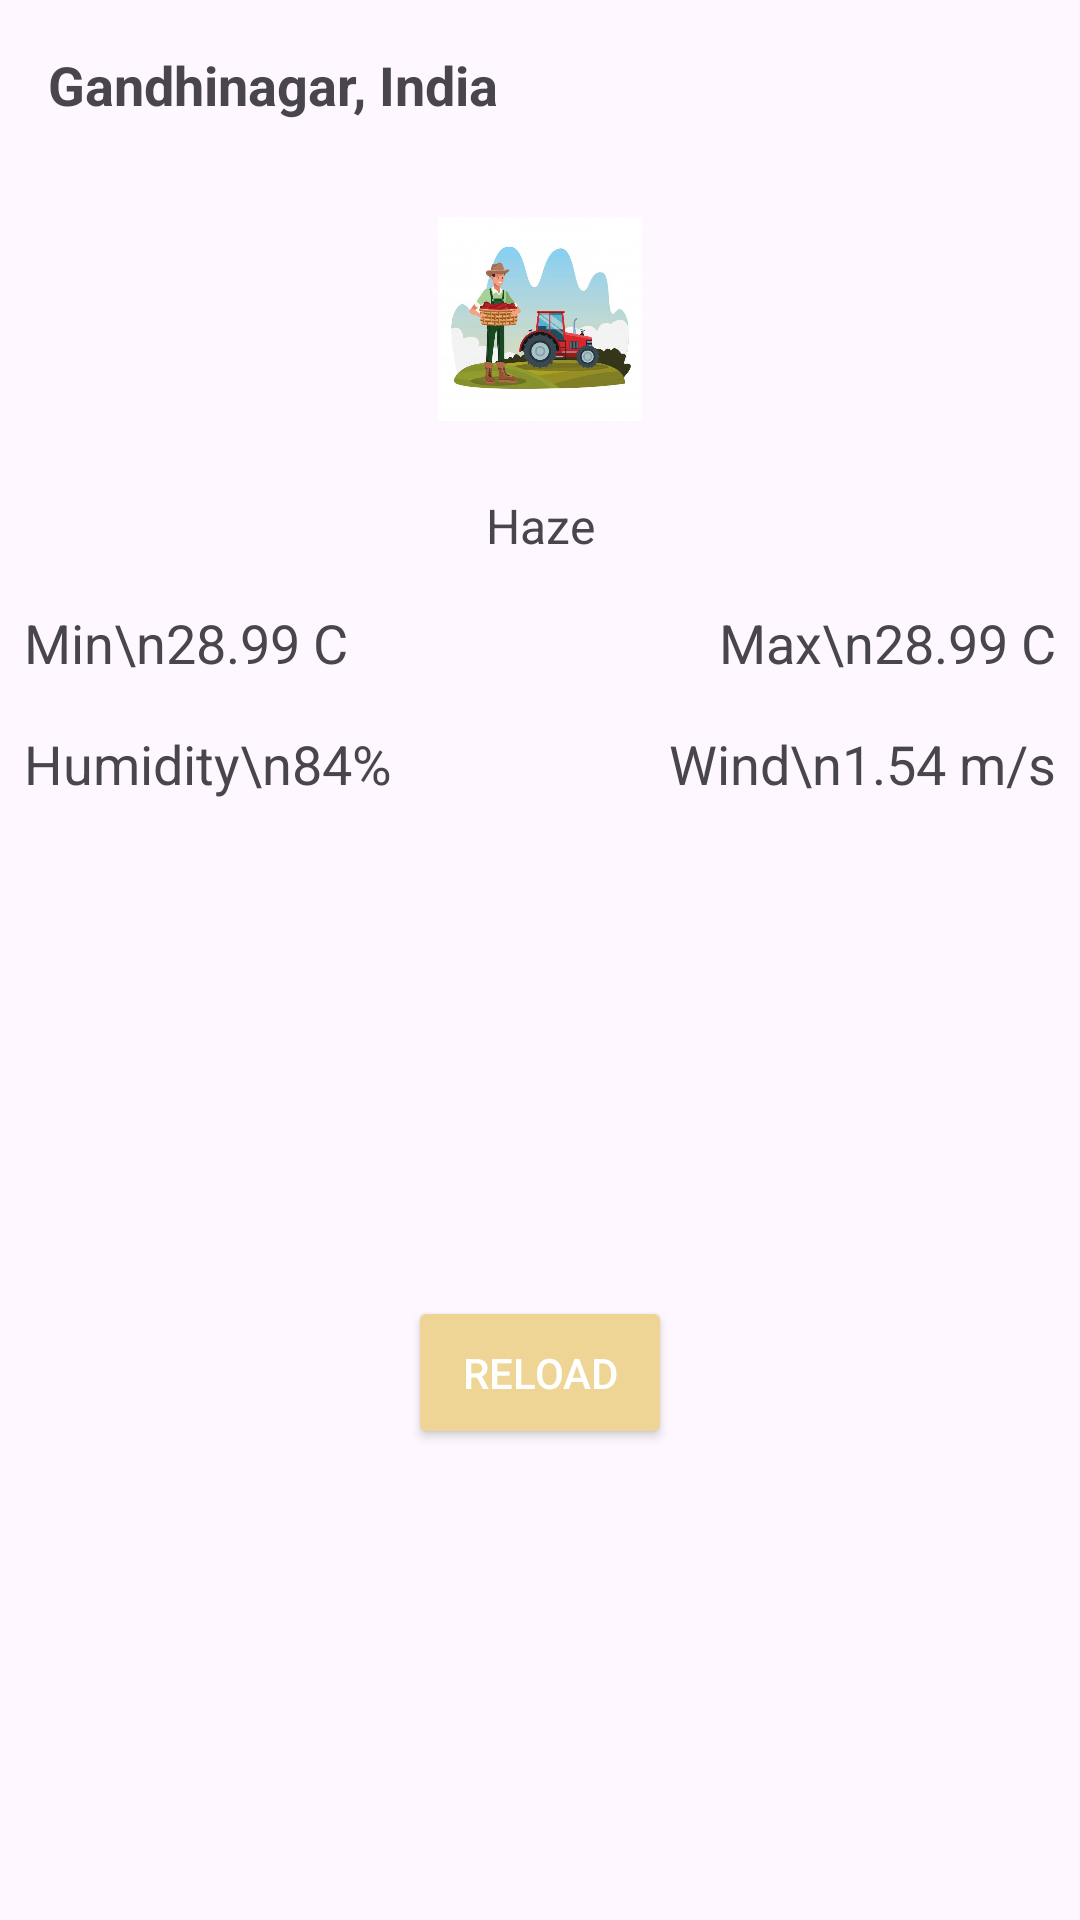

The Android layout XML behind this screen, and the referenced resources:
<!-- AndroidManifest.xml: application theme Theme.Taskit -->
<!-- res/layout/fragment_dashboard.xml -->
<?xml version="1.0" encoding="utf-8"?>
<androidx.constraintlayout.widget.ConstraintLayout xmlns:android="http://schemas.android.com/apk/res/android"
    xmlns:app="http://schemas.android.com/apk/res-auto"
    xmlns:tools="http://schemas.android.com/tools"
    android:layout_width="match_parent"
    android:layout_height="match_parent"
    tools:context=".MainActivity">


    <TextView
        android:id="@+id/location"
        android:layout_width="wrap_content"
        android:layout_height="wrap_content"
        android:text="Gandhinagar, India"
        android:textSize="18sp"
        android:textStyle="bold"
        app:layout_constraintLeft_toLeftOf="parent"
        app:layout_constraintRight_toRightOf="parent"
        app:layout_constraintHorizontal_bias="0.0"
        android:padding="16dp" />

    <ImageView
        android:id="@+id/weather_icon"
        android:layout_width="100dp"
        android:layout_height="100dp"
        android:src="@drawable/falah"
        app:layout_constraintTop_toBottomOf="@id/location"
        app:layout_constraintLeft_toLeftOf="parent"
        app:layout_constraintRight_toRightOf="parent"
        app:layout_constraintHorizontal_bias="0.5"
        android:padding="16dp" />

    <TextView
        android:id="@+id/weather_condition"
        android:layout_width="wrap_content"
        android:layout_height="wrap_content"
        android:text="Haze"
        android:textSize="16sp"
        app:layout_constraintTop_toBottomOf="@id/weather_icon"
        app:layout_constraintLeft_toLeftOf="parent"
        app:layout_constraintRight_toRightOf="parent"
        app:layout_constraintHorizontal_bias="0.5"
        android:padding="8dp" />

    <TextView
        android:id="@+id/temp_min"
        android:layout_width="wrap_content"
        android:layout_height="wrap_content"
        android:text="Min\n28.99 C"
        android:textSize="18sp"
        android:textAlignment="center"
        app:layout_constraintTop_toBottomOf="@id/weather_condition"
        app:layout_constraintLeft_toLeftOf="parent"
        app:layout_constraintHorizontal_bias="0.25"
        android:padding="8dp" />

    <TextView
        android:id="@+id/temp_max"
        android:layout_width="wrap_content"
        android:layout_height="wrap_content"
        android:text="Max\n28.99 C"
        android:textSize="18sp"
        android:textAlignment="center"
        app:layout_constraintTop_toBottomOf="@id/weather_condition"
        app:layout_constraintRight_toRightOf="parent"
        app:layout_constraintHorizontal_bias="0.75"
        android:padding="8dp" />

    <TextView
        android:id="@+id/humidity"
        android:layout_width="wrap_content"
        android:layout_height="wrap_content"
        android:text="Humidity\n84%"
        android:textSize="18sp"
        android:textAlignment="center"
        app:layout_constraintTop_toBottomOf="@id/temp_min"
        app:layout_constraintLeft_toLeftOf="parent"
        app:layout_constraintHorizontal_bias="0.25"
        android:padding="8dp" />

    <TextView
        android:id="@+id/wind"
        android:layout_width="wrap_content"
        android:layout_height="wrap_content"
        android:text="Wind\n1.54 m/s"
        android:textSize="18sp"
        android:textAlignment="center"
        app:layout_constraintTop_toBottomOf="@id/temp_max"
        app:layout_constraintRight_toRightOf="parent"
        app:layout_constraintHorizontal_bias="0.75"
        android:padding="8dp" />

    <Button
        android:id="@+id/reload_button"
        android:layout_width="wrap_content"
        android:layout_height="wrap_content"
        android:text="Reload"
        android:backgroundTint="@color/orange"
        android:textColor="@android:color/white"
        app:layout_constraintTop_toBottomOf="@id/humidity"
        app:layout_constraintBottom_toBottomOf="parent"
        app:layout_constraintLeft_toLeftOf="parent"
        app:layout_constraintRight_toRightOf="parent"
        android:padding="16dp" />

</androidx.constraintlayout.widget.ConstraintLayout>
<!-- resources referenced by this layout -->
<resources>
  <color name="orange">#EFD595</color>
  <!-- drawable falah: jpg bitmap (drawable, 31307 bytes) -->
  <style name="Theme.Taskit" parent="Base.Theme.Taskit" />
  <style name="Base.Theme.Taskit" parent="Theme.Material3.DayNight.NoActionBar">
          
          
      </style>
</resources>
